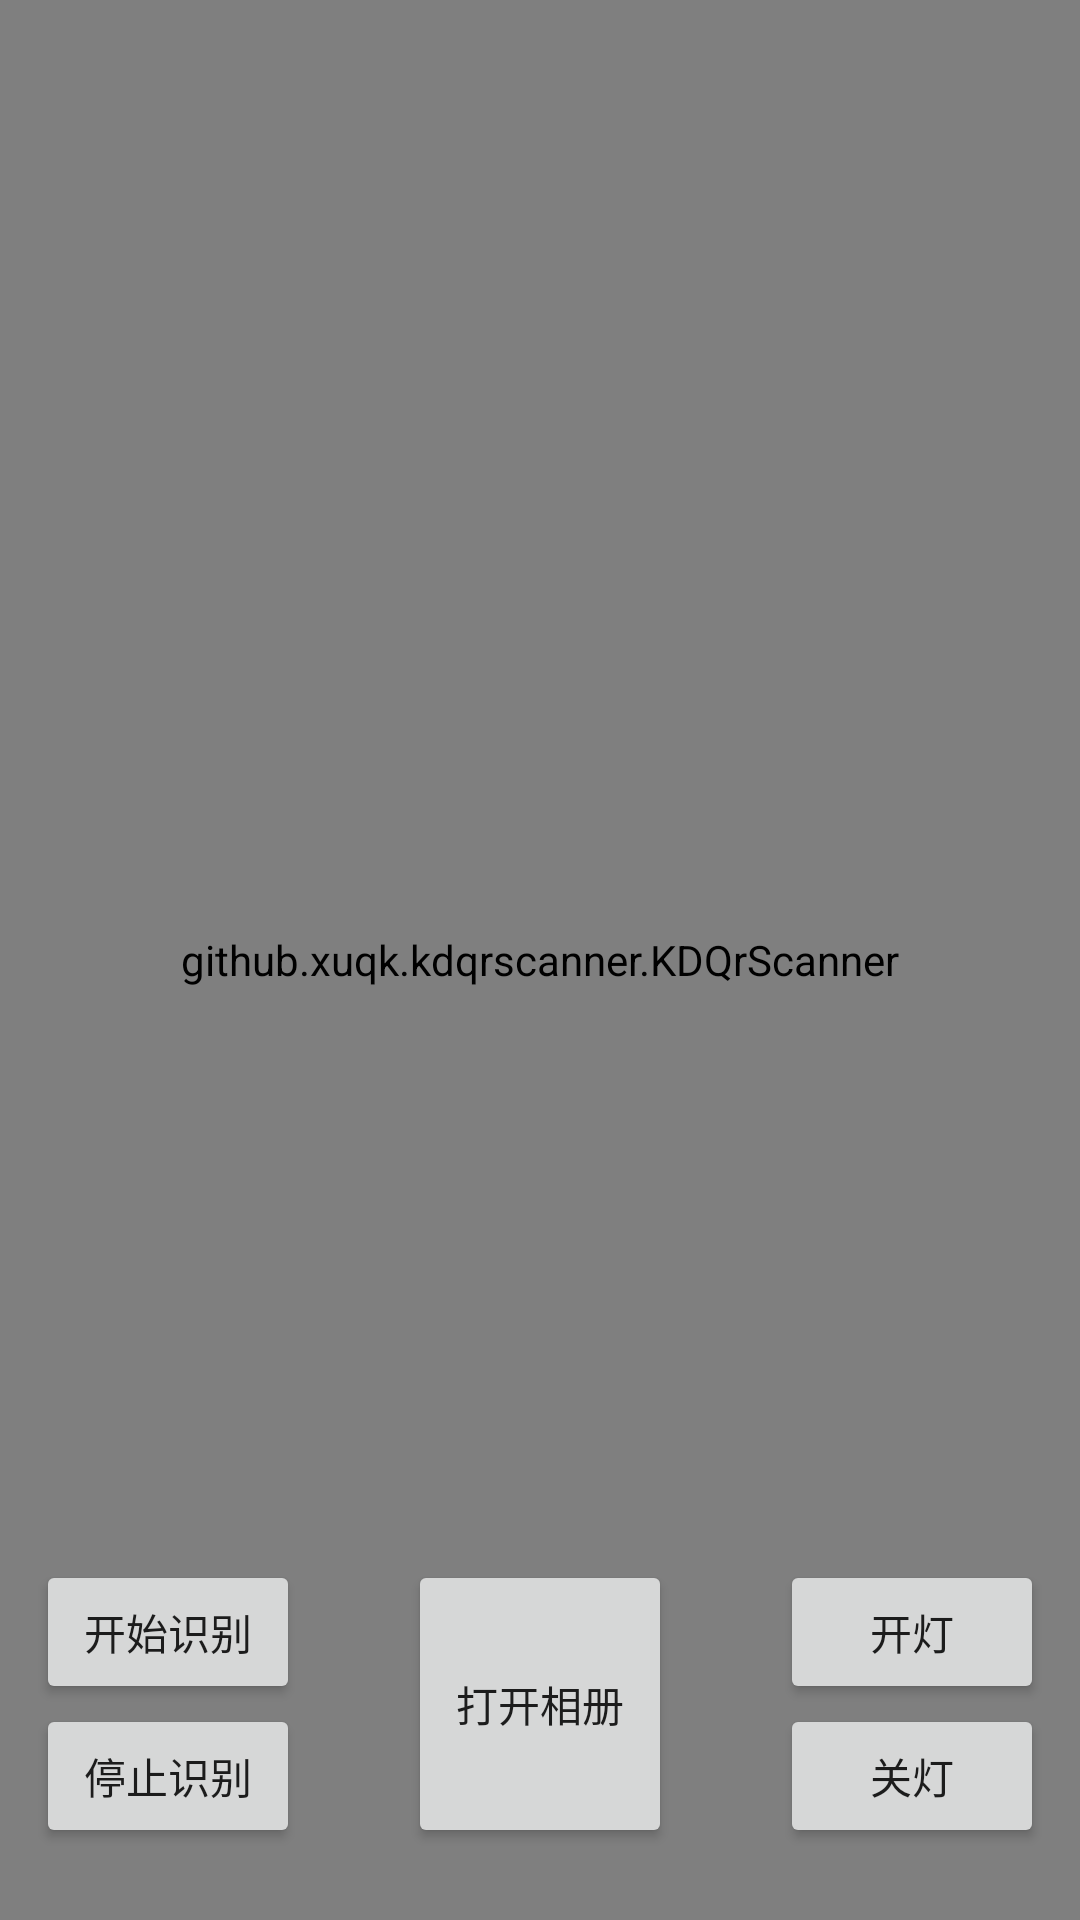

Produce the Android XML layout that renders to this screen, including the resource entries it uses.
<!-- AndroidManifest.xml: application theme Theme.KDQrScanner -->
<!-- res/layout/fragment_scan.xml -->
<?xml version="1.0" encoding="utf-8"?>
<androidx.constraintlayout.widget.ConstraintLayout xmlns:android="http://schemas.android.com/apk/res/android"
    xmlns:app="http://schemas.android.com/apk/res-auto"
    android:layout_width="match_parent"
    android:layout_height="match_parent">

    <github.example.kdqrscanner.KDQrScanner
        android:id="@+id/scanner"
        android:layout_width="0dp"
        android:layout_height="0dp"
        app:layout_constraintBottom_toBottomOf="parent"
        app:layout_constraintEnd_toEndOf="parent"
        app:layout_constraintStart_toStartOf="parent"
        app:layout_constraintTop_toTopOf="parent" />

    <LinearLayout
        android:layout_width="match_parent"
        android:layout_height="wrap_content"
        android:layout_marginStart="12dp"
        android:layout_marginEnd="12dp"
        android:layout_marginBottom="24dp"
        android:orientation="horizontal"
        app:layout_constraintBottom_toBottomOf="parent">

        <LinearLayout
            android:layout_width="0dp"
            android:layout_height="wrap_content"
            android:layout_weight="1"
            android:gravity="center"
            android:orientation="vertical">

            <Button
                android:id="@+id/btn_start_scan"
                android:layout_width="wrap_content"
                android:layout_height="wrap_content"
                android:text="开始识别" />

            <Button
                android:id="@+id/btn_stop_scan"
                android:layout_width="wrap_content"
                android:layout_height="wrap_content"
                android:text="停止识别" />
        </LinearLayout>

        <Button
            android:id="@+id/btn_open_gallery"
            android:layout_width="0dp"
            android:layout_height="match_parent"
            android:layout_marginStart="36dp"
            android:layout_marginEnd="36dp"
            android:layout_weight="1"
            android:text="打开相册" />

        <LinearLayout
            android:layout_width="0dp"
            android:layout_height="wrap_content"
            android:layout_weight="1"
            android:gravity="center"
            android:orientation="vertical">

            <Button
                android:id="@+id/btn_torch_on"
                android:layout_width="wrap_content"
                android:layout_height="wrap_content"
                android:text="开灯" />

            <Button
                android:id="@+id/btn_torch_off"
                android:layout_width="wrap_content"
                android:layout_height="wrap_content"
                android:text="关灯" />
        </LinearLayout>

    </LinearLayout>


</androidx.constraintlayout.widget.ConstraintLayout>
<!-- resources referenced by this layout -->
<resources>
  <style name="Theme.KDQrScanner" parent="Theme.MaterialComponents.DayNight.DarkActionBar">
          
          <item name="colorPrimary">@color/purple_500</item>
          <item name="colorPrimaryVariant">@color/purple_700</item>
          <item name="colorOnPrimary">@color/white</item>
          
          <item name="colorSecondary">@color/teal_200</item>
          <item name="colorSecondaryVariant">@color/teal_700</item>
          <item name="colorOnSecondary">@color/black</item>
          
          <item name="android:statusBarColor" tools:targetApi="l">?attr/colorPrimaryVariant</item>
          
      </style>
  <!-- not gathered from this repository: default colours our renderer supplied (Android Studio template values) -->
  <color name="purple_500">#FF6200EE</color>
  <color name="purple_700">#FF3700B3</color>
  <color name="teal_200">#FF03DAC5</color>
  <color name="teal_700">#FF018786</color>
  <color name="black">#FF000000</color>
  <color name="white">#FFFFFFFF</color>
</resources>
